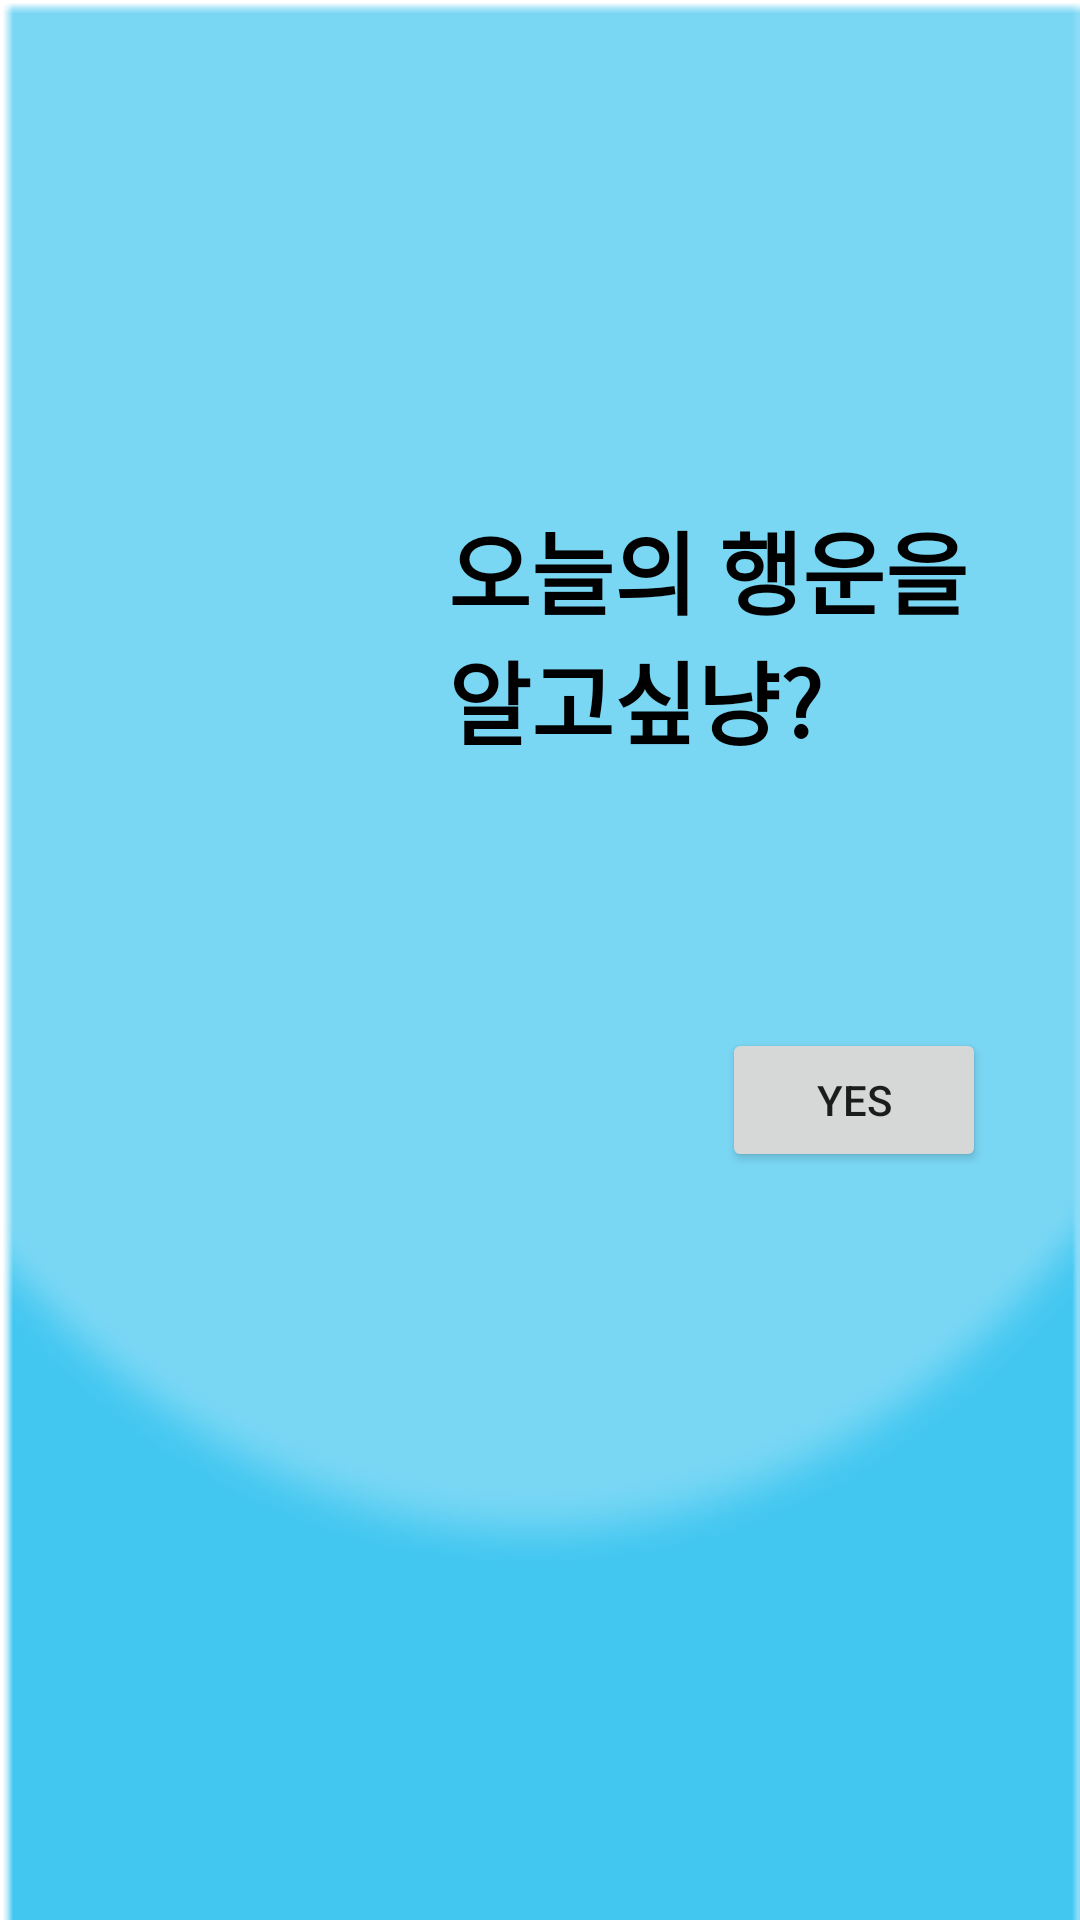

Reconstruct the res/layout file that produces this screen, plus the resources it refers to.
<!-- AndroidManifest.xml: application theme Theme.NavigationWithFragments -->
<!-- res/layout/fragment_talk01.xml -->
<?xml version="1.0" encoding="utf-8"?>
<androidx.constraintlayout.widget.ConstraintLayout xmlns:android="http://schemas.android.com/apk/res/android"
    xmlns:app="http://schemas.android.com/apk/res-auto"
    xmlns:tools="http://schemas.android.com/tools"
    android:layout_width="match_parent"
    android:layout_height="match_parent"
    android:background="@drawable/background"
    tools:context=".fragments.Talk01Fragment">

    <TextView
        android:id="@+id/textView"
        android:layout_width="wrap_content"
        android:layout_height="wrap_content"
        android:layout_marginTop="168dp"
        android:fontFamily="sans-serif-black"
        android:text="@string/talk01_text"
        android:textColor="@color/black"
        android:textSize="30sp"
        app:layout_constraintEnd_toEndOf="parent"
        app:layout_constraintHorizontal_bias="0.8"
        app:layout_constraintStart_toStartOf="parent"
        app:layout_constraintTop_toTopOf="parent" />

    <ImageView
        android:layout_width="150dp"
        android:layout_height="250dp"
        android:layout_marginTop="44dp"
        android:src="@mipmap/ic_launcher"
        app:layout_constraintEnd_toEndOf="parent"
        app:layout_constraintHorizontal_bias="0.256"
        app:layout_constraintStart_toStartOf="parent"
        app:layout_constraintTop_toBottomOf="@+id/textView" />

    <Button
        android:id="@+id/nextBtn"
        android:layout_width="wrap_content"
        android:layout_height="wrap_content"
        android:layout_marginTop="88dp"
        android:text="yes"
        app:layout_constraintEnd_toEndOf="parent"
        app:layout_constraintHorizontal_bias="0.885"
        app:layout_constraintStart_toStartOf="parent"
        app:layout_constraintTop_toBottomOf="@+id/textView" />

</androidx.constraintlayout.widget.ConstraintLayout>
<!-- resources referenced by this layout -->
<resources>
  <!-- drawable background: png bitmap (drawable, 4416 bytes) -->
  <string name="talk01_text">오늘의 행운을\n알고싶냥?</string>
  <style name="Theme.NavigationWithFragments" parent="Theme.MaterialComponents.DayNight.DarkActionBar">
          
          <item name="colorPrimary">@color/purple_500</item>
          <item name="colorPrimaryVariant">@color/purple_700</item>
          <item name="colorOnPrimary">@color/white</item>
          
          <item name="colorSecondary">@color/teal_200</item>
          <item name="colorSecondaryVariant">@color/teal_700</item>
          <item name="colorOnSecondary">@color/black</item>
          
          <item name="android:statusBarColor" tools:targetApi="l">?attr/colorPrimaryVariant</item>
          
      </style>
  <!-- not gathered from this repository: default colours our renderer supplied (Android Studio template values) -->
  <color name="purple_500">#FF6200EE</color>
  <color name="purple_700">#FF3700B3</color>
  <color name="teal_200">#FF03DAC5</color>
  <color name="teal_700">#FF018786</color>
  <color name="black">#FF000000</color>
  <color name="white">#FFFFFFFF</color>
</resources>
